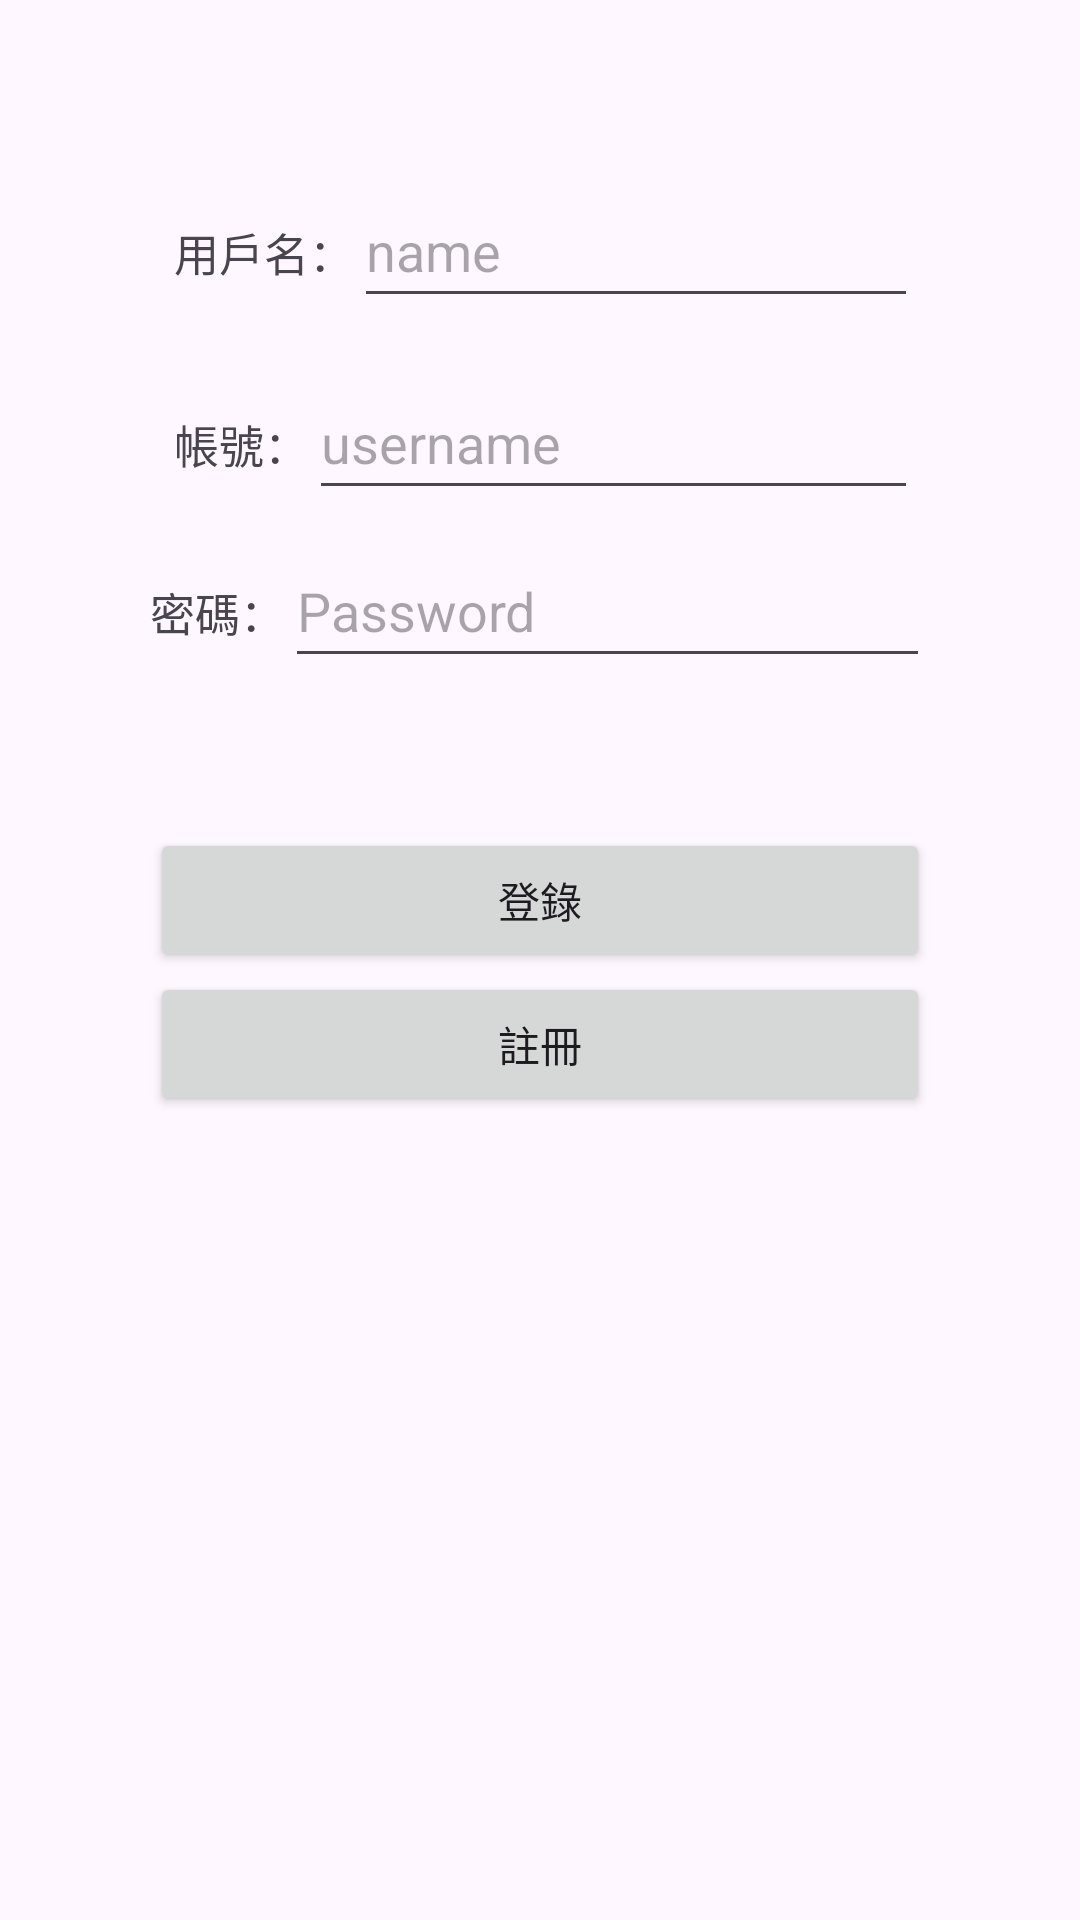

Reconstruct the res/layout file that produces this screen, plus the resources it refers to.
<!-- AndroidManifest.xml: application theme Theme.Testtest1 -->
<!-- res/layout/activity_register.xml -->
<?xml version="1.0" encoding="utf-8"?>
<androidx.constraintlayout.widget.ConstraintLayout xmlns:android="http://schemas.android.com/apk/res/android"
    xmlns:app="http://schemas.android.com/apk/res-auto"
    xmlns:tools="http://schemas.android.com/tools"
    android:layout_width="match_parent"
    android:layout_height="match_parent"
    tools:context=".activity_register">
    <LinearLayout
        android:layout_width="match_parent"
        android:layout_height="match_parent"
        android:orientation="vertical"
        tools:layout_editor_absoluteX="219dp"
        tools:layout_editor_absoluteY="207dp"
        android:padding="50dp"

        >
        <LinearLayout
            android:layout_width="match_parent"
            android:layout_height="wrap_content"
            android:orientation="horizontal"
            android:padding="8dp">


            <TextView
                android:id="@+id/textView"
                android:layout_width="wrap_content"
                android:layout_height="wrap_content"
                android:layout_weight="0"
                android:text="用戶名："
                android:textSize="15sp" />

            <EditText
                android:id="@+id/name"
                android:layout_width="261dp"
                android:layout_height="wrap_content"
                android:layout_weight="0"
                android:ems="10"
                android:hint="name"
                android:minHeight="48dp"
                android:inputType="textPersonName"
                android:text="" />
        </LinearLayout>

        <LinearLayout
            android:layout_width="match_parent"
            android:layout_height="wrap_content"
            android:orientation="horizontal"
            android:padding="8dp">


            <TextView
                android:id="@+id/textView2"
                android:layout_width="wrap_content"
                android:layout_height="wrap_content"
                android:layout_weight="0"
                android:text="帳號："
                android:textSize="15sp" />

            <EditText
                android:id="@+id/username"
                android:layout_width="261dp"
                android:layout_height="wrap_content"
                android:layout_weight="0"
                android:ems="10"
                android:hint="username"
                android:minHeight="48dp"
                android:inputType="textPersonName"
                android:text="" />
        </LinearLayout>

        <LinearLayout
            android:layout_width="match_parent"
            android:layout_height="wrap_content"
            android:orientation="horizontal">


            <TextView
                android:id="@+id/textView3"
                android:layout_width="wrap_content"
                android:layout_height="wrap_content"
                android:layout_weight="0"
                android:text="密碼："
                android:textSize="15sp"

                />

            <EditText
                android:id="@+id/password"
                android:layout_width="match_parent"
                android:layout_height="wrap_content"
                android:layout_weight="0"
                android:ems="10"
                android:hint="Password"
                android:minHeight="48dp"
                android:inputType="textPassword" />
        </LinearLayout>

        <LinearLayout
            android:layout_width="match_parent"
            android:layout_height="wrap_content"
            android:orientation="horizontal">


        </LinearLayout>

        <Button
            android:layout_marginTop="50dp"
            android:id="@+id/button2"
            android:layout_width="match_parent"
            android:layout_height="wrap_content"
            android:text="登錄"
            android:onClick="login"
            />

        <Button
            android:id="@+id/button3"
            android:layout_width="match_parent"
            android:layout_height="wrap_content"
            android:onClick="register"
            android:text="註冊" />
    </LinearLayout>
</androidx.constraintlayout.widget.ConstraintLayout>
<!-- resources referenced by this layout -->
<resources>
  <style name="Theme.Testtest1" parent="Base.Theme.Testtest1" />
  <style name="Base.Theme.Testtest1" parent="Theme.Material3.DayNight.NoActionBar">
          
          
      </style>
</resources>
